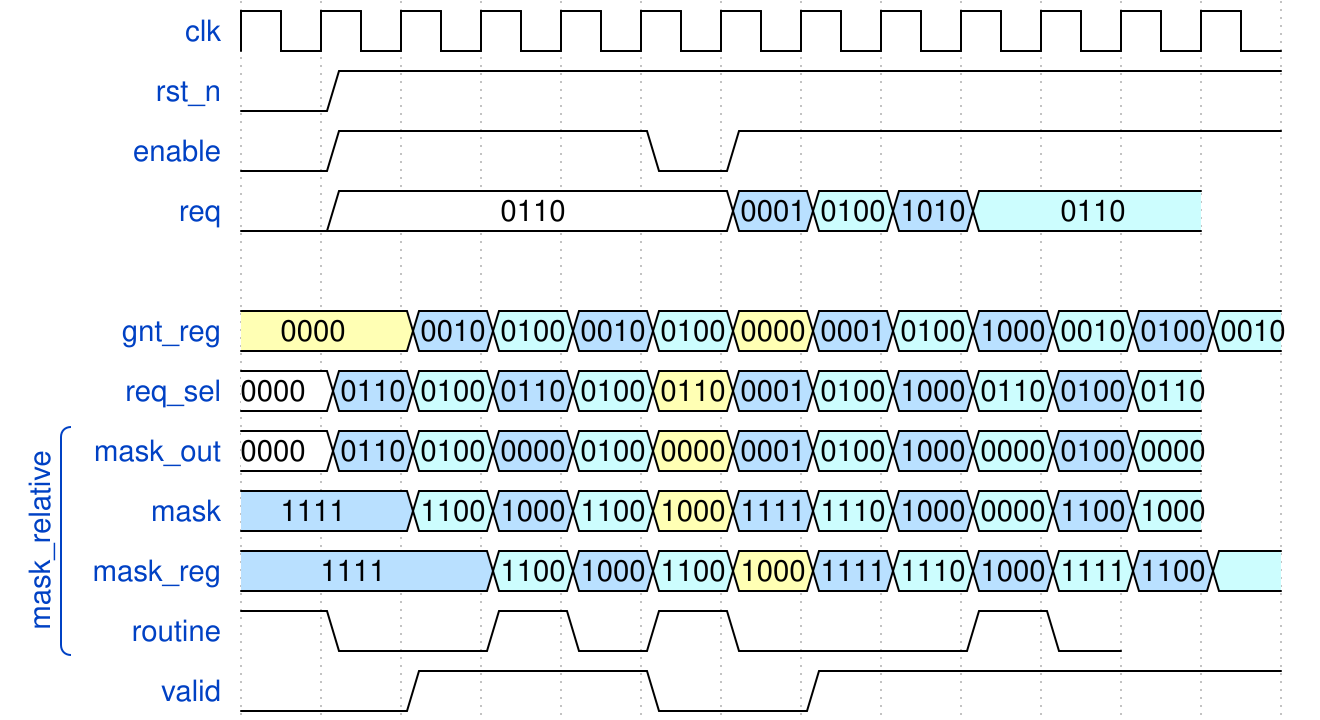

Give the WaveDrom (WaveJSON) description of this timing diagram.

{signal:[
  {name:"clk", wave:"p............"},
  {name:"rst_n", wave:"01..........."},
  {name:"enable", wave:"01...01......"},
  {name:"req", wave:"0=....5656..",data:'0110 0001 0100 1010 0110'},
  {},
  {name:"gnt_reg", wave:"3.56563565656", data:'0000 0010 0100 0010 0100 0000 0001 0100 1000 0010 0100 0010'},
  {name:"req_sel", wave:"=56563565656", data:'0000 0110 0100 0110 0100 0110 0001 0100 1000 0110 0100 0110'}, 
  ['mask_relative',
   	{name:"mask_out", wave:"=56563565656", data:'0000 0110 0100 0000 0100 0000 0001 0100 1000 0000 0100 0000'},
    {name:"mask", wave:"5.6563565656", data:'1111 1100 1000 1100 1000 1111 1110 1000 0000 1100 1000'},
    {name:"mask_reg", wave:"5..6563565656", data:'1111 1100 1000 1100 1000 1111 1110 1000 1111 1100'},
    {name:"routine",wave:"10.1010..10"}
   ],
    {name:"valid",wave:"0.1..0.1....."}
]}